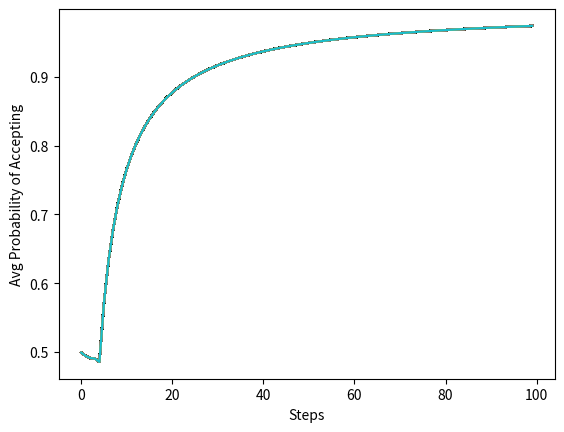
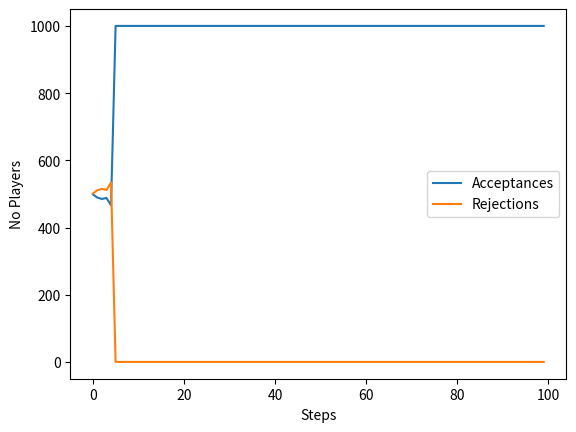
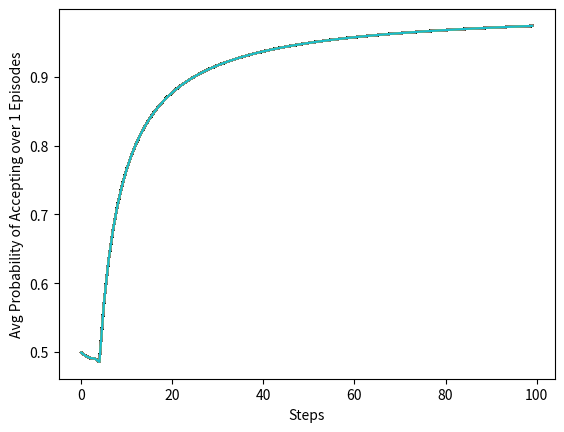

The matplotlib source for these figures, in order:
import matplotlib.pyplot as plt
import math
import os
import datetime
import numpy as np


def plot_episodes_outcomes(data, dir, episodes):
    for episode in data:
        plt.plot(episode)
    plt.xlabel('Steps')
    plt.ylabel(f'Avg Probability of Accepting over {episodes} Episodes')
    plt.savefig(f"{dir}/{episodes} episodes")
    plt.close()
    #plt.show()

def plot_episode_outcome(ep_data, dir, episode):
    plt.plot(ep_data[0])
    plt.xlabel('Steps')
    plt.ylabel('Avg Probability of Accepting')
    plt.savefig(f"{dir}/episodes/probs_episode {episode}")
    plt.close()

    plt.plot(ep_data[1], label="Acceptances")
    plt.plot(ep_data[2], label="Rejections")
    plt.legend(loc='best')
    plt.xlabel('Steps')
    plt.ylabel('No Players')
    plt.savefig(f"{dir}/episodes/episode {episode}")
    plt.close()
    #plt.show()

def get_exp_util(x, y, p_rej, pop_size, risk_av=False):
        accept = x
        if risk_av:
            accept = math.log(x)
        reject = np.power(p_rej, (pop_size - 1)) * y
        return accept, reject


def save_game_info(n_episodes, episode_length, x, y, pop_size, dir, risk, dec_rule):
    with open(f'{dir}/run info.txt', 'w') as file:
        info = [f"Number of episodes: {n_episodes}",
                f"Rounds per episode: {episode_length}",
                f"Number of players: {pop_size}",
                f"x: {x}",
                f"y: {y}",
                f"Risk aversion: {risk}"]
        file.writelines(line + "\n" for line in info)
        if dec_rule == "S":
            file.write('Playing mixed strategy\n')
        if dec_rule == "B":
            file.write('Playing best response\n')
        

def run_episodes(n_episodes, episode_length, x, y, pop_size, dir, dec_rule, risk_av=False):
        data = []
        # running each episode and plotting episode outcome
        for episode in range(n_episodes):
            episode_data = run_simulation(pop_size, episode_length, x, y, dec_rule=dec_rule, risk_av=False)
            plot_episode_outcome(episode_data, dir, episode)
            data.append(episode_data[0])

        # plot average probability of acceptance over time for each episode
        plot_episodes_outcomes(data, dir, n_episodes)
        save_game_info(n_episodes, episode_length, x, y, pop_size, dir, risk_av, dec_rule)



def run_simulation(pop_size=100, steps=1000, x=5, y=10, dec_rule="S", risk_av=True):
    alpha = np.ones(pop_size)
    beta = np.ones(pop_size)

    p_accept = alpha / (alpha + beta)
    history = [[],[],[]]

    for step in range(steps):

        actions = np.random.rand(pop_size) < p_accept # True = Accept, False = Reject
        if dec_rule == "S" or step < 5:
            acceptances = np.sum(actions)
        elif dec_rule == "B":
            eu_accept, eu_reject = get_exp_util(x, y, 1-p_accept[0], pop_size, risk_av=risk_av)
            print(eu_accept, eu_reject)
            if eu_reject > eu_accept:
                acceptances = 0
            else:
                acceptances = pop_size

        alpha += acceptances
        beta += (pop_size - acceptances)
        p_accept = alpha / (alpha + beta)

        history[0].append(p_accept)
        history[1].append(acceptances)
        history[2].append(pop_size - acceptances)

    return history


# log files set-up
run = datetime.datetime.now()
run = run.strftime("%m:%d:%Y, %H:%M:%S")
dir_name = f"run {run}"
os.mkdir(dir_name)
new_dir = f"{dir_name}/episodes"
os.mkdir(new_dir)

game_type = "simple"


# game parameters
pop_size = 1000
x = 5
y = 10
n_episodes = 1
episode_length = 100
dec_rule = "B" # S = accept with probability other players accept, B = best response
start_probs = "pdf" # random / pdf
risk_av = False

run_episodes(n_episodes, episode_length, x, y, pop_size, dir_name, dec_rule=dec_rule, risk_av=risk_av)
